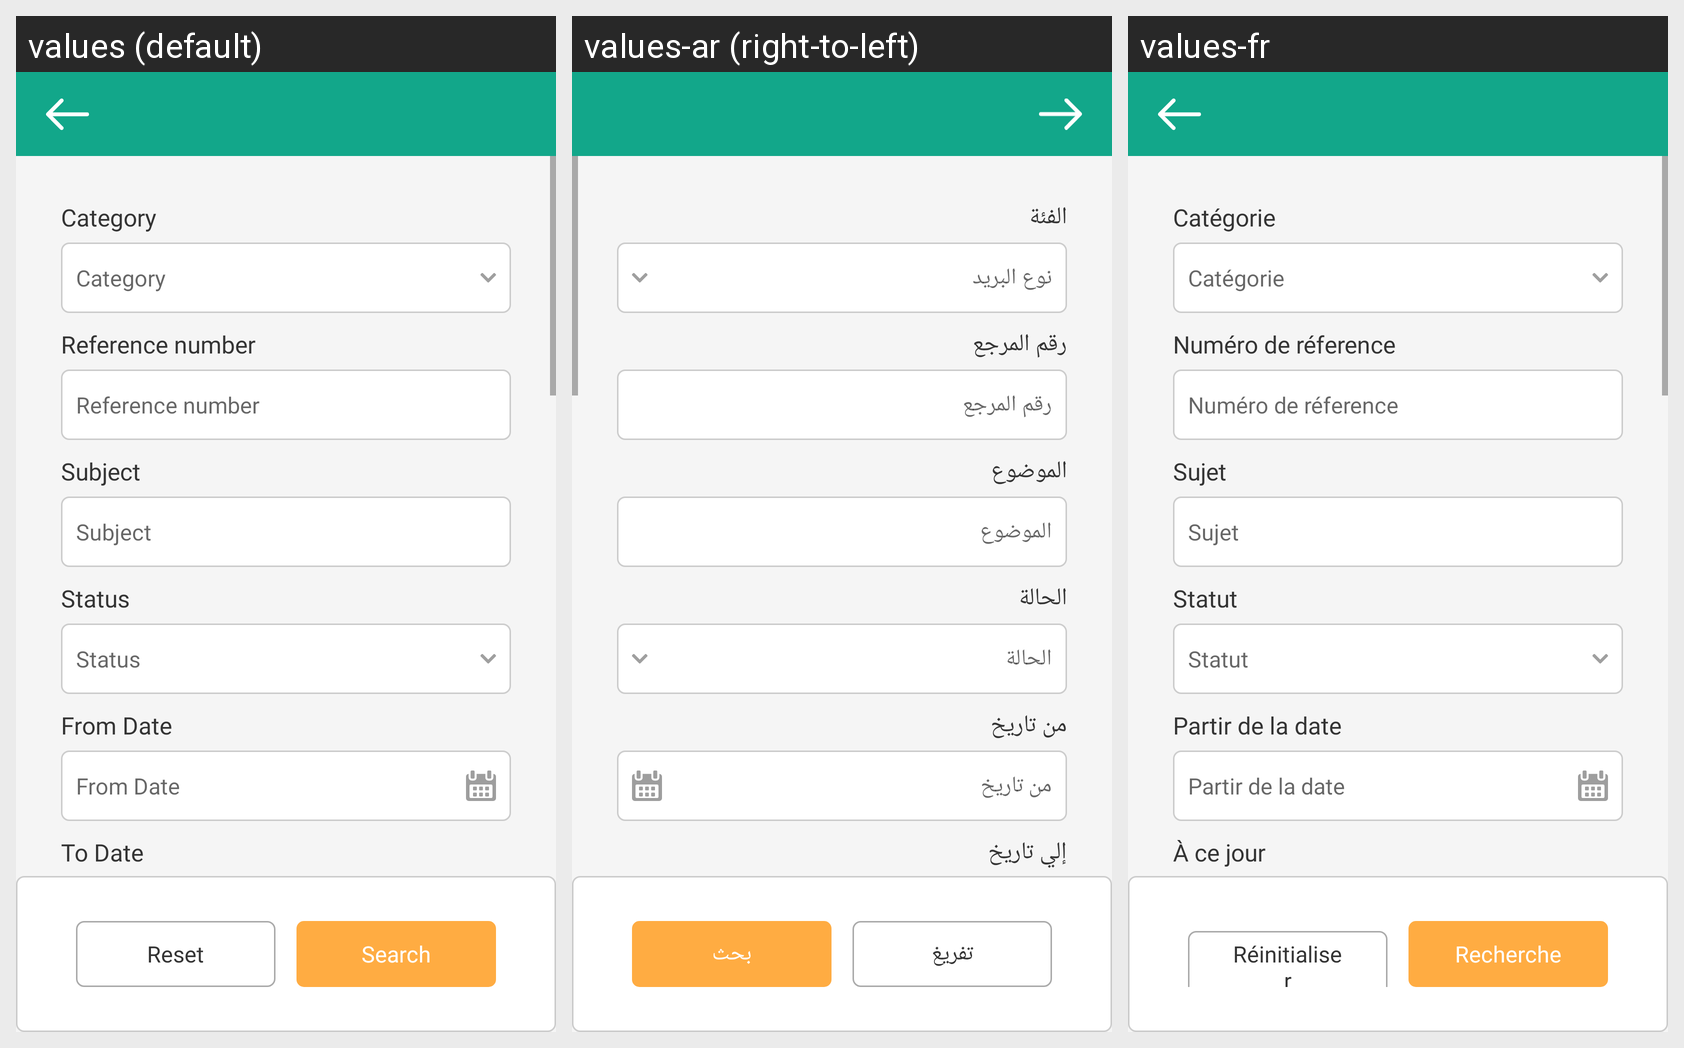

For this localized Android screen grid, give each drawn string resource with its value in every locale shown.
Android screen res/layout/fragment_advancedsearch.xml rendered under 3 locales, left to right: values (default), values-ar (right-to-left), values-fr. Device: Nexus 5 (rendered at 1080×1920; each locale shown at half size, 540×960, under a caption strip naming it); theme AppTheme.
Strings drawn on this screen, with the default value and each locale's value (text and hints the layout hard-codes, and strings that could not be matched under every locale, appear in the picture but are not listed):

category
  values: Category
  values-ar: الفئة
  values-fr: Catégorie

categoryCategory
  values: Category
  values-ar: نوع البريد
  values-fr: Catégorie

reference_number
  values: Reference number
  values-ar: رقم المرجع
  values-fr: Numéro de réference

subject
  values: Subject
  values-ar: الموضوع
  values-fr: Sujet

status
  values: Status
  values-ar: الحالة
  values-fr: Statut

from_date
  values: From Date
  values-ar: من تاريخ
  values-fr: Partir de la date

to_date
  values: To Date
  values-ar: إلي تاريخ
  values-fr: À ce jour

reset
  values: Reset
  values-ar: تفريغ
  values-fr: Réinitialiser

search
  values: Search
  values-ar: بحث
  values-fr: Recherche
